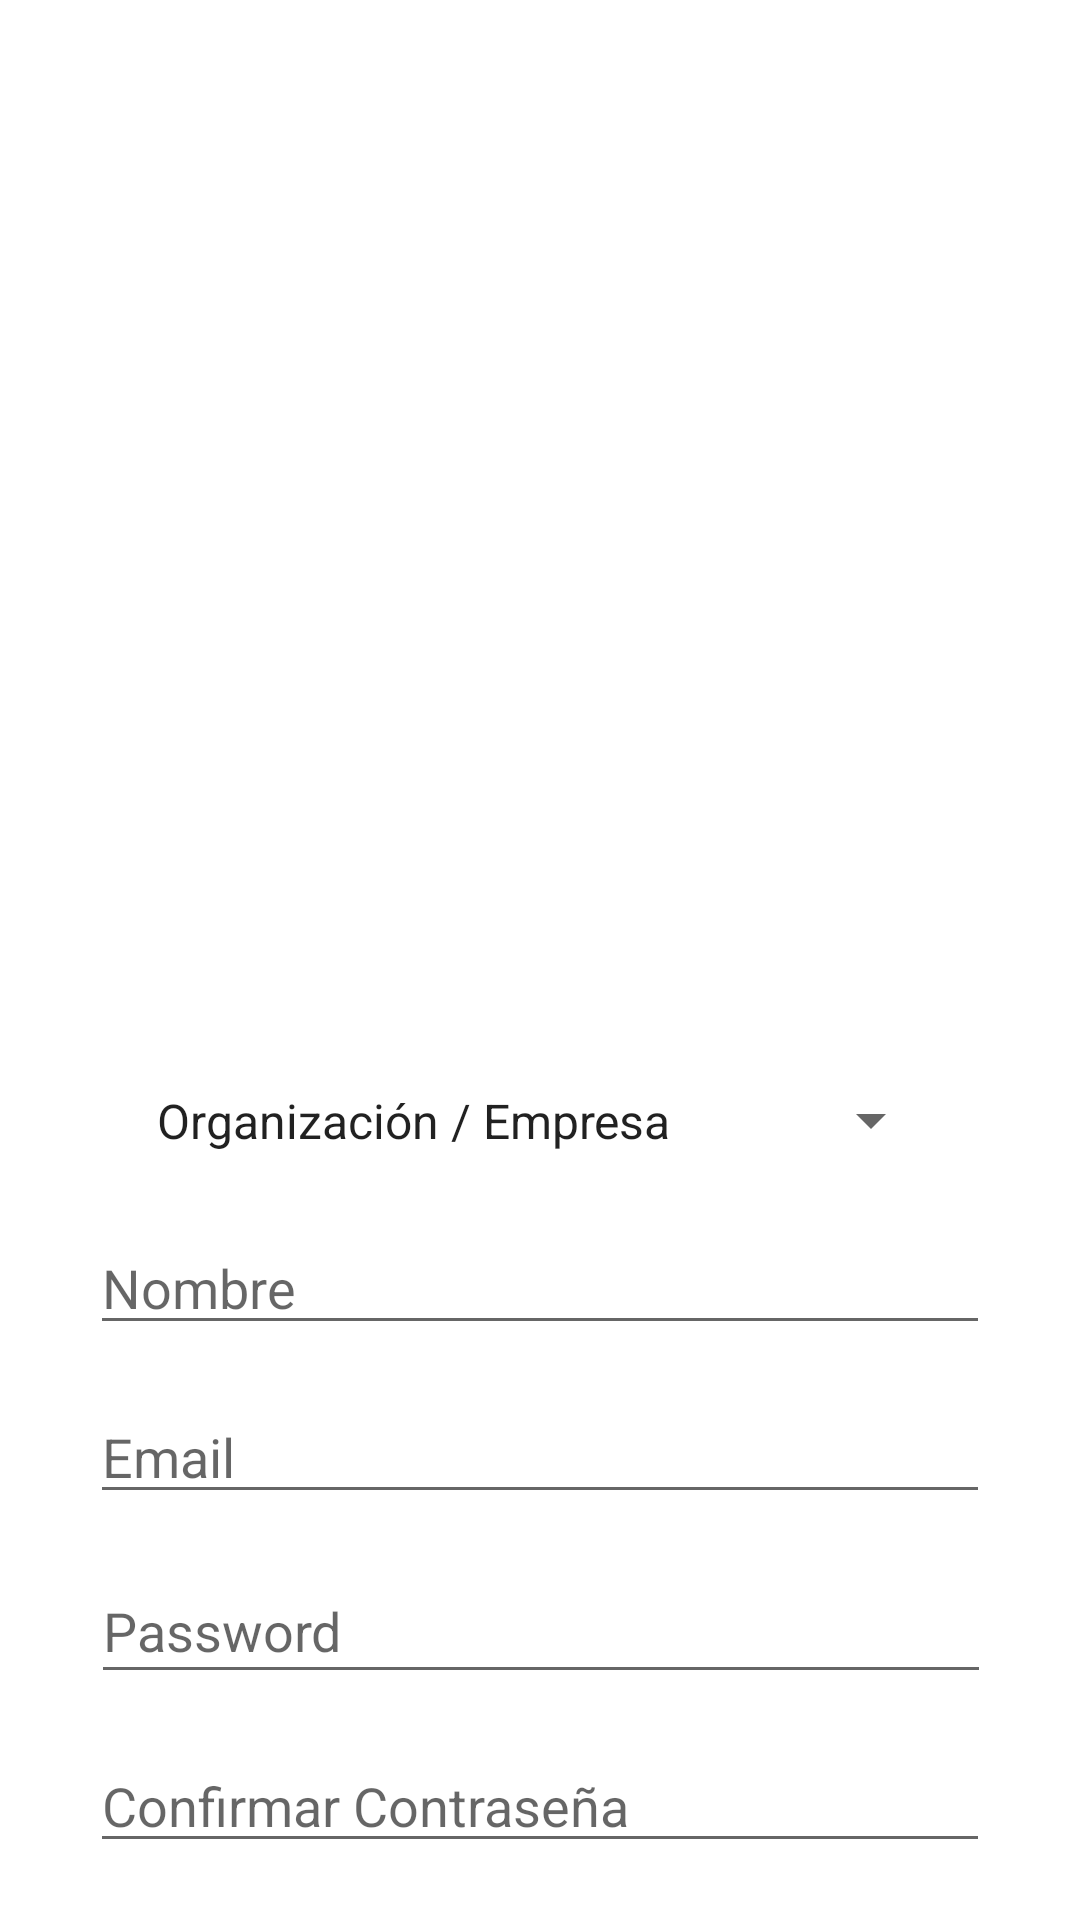

Here is an Android app screen rendered from its layout file. Give the layout XML and the strings, colors and styles it references.
<!-- AndroidManifest.xml: application theme Theme.AppReciclaje -->
<!-- res/layout/activity_registro.xml -->
<?xml version="1.0" encoding="utf-8"?>
<androidx.constraintlayout.widget.ConstraintLayout xmlns:android="http://schemas.android.com/apk/res/android"
    xmlns:app="http://schemas.android.com/apk/res-auto"
    xmlns:tools="http://schemas.android.com/tools"
    android:layout_width="match_parent"
    android:layout_height="match_parent"
    tools:context=".Registro">

    <androidx.constraintlayout.widget.ConstraintLayout
        android:layout_width="match_parent"
        android:layout_height="match_parent"
        app:layout_constraintBottom_toBottomOf="parent"
        app:layout_constraintEnd_toEndOf="parent"
        app:layout_constraintHorizontal_bias="1.0"
        app:layout_constraintStart_toStartOf="parent"
        app:layout_constraintTop_toTopOf="parent"
        app:layout_constraintVertical_bias="1.0"
        tools:context=".MainActivity">

        <ImageView
            android:id="@+id/usuario_login"
            android:layout_width="285dp"
            android:layout_height="265dp"
            android:layout_marginTop="60dp"
            app:layout_constraintEnd_toEndOf="parent"
            app:layout_constraintStart_toStartOf="parent"
            app:layout_constraintTop_toTopOf="parent"
            app:srcCompat="@mipmap/usuario" />

        <Spinner
            android:id="@+id/tipo_usuario"
            android:layout_width="270dp"
            android:layout_height="37dp"
            android:layout_marginTop="30dp"
            android:dropDownWidth="match_parent"
            android:entries="@array/tipo_usuarios"
            app:layout_constraintEnd_toEndOf="parent"
            app:layout_constraintHorizontal_bias="0.493"
            app:layout_constraintStart_toStartOf="parent"
            app:layout_constraintTop_toBottomOf="@+id/usuario_login" />

        <EditText
            android:id="@+id/email_user"
            android:layout_width="300dp"
            android:layout_height="wrap_content"
            android:layout_marginTop="15dp"
            android:ems="10"
            android:hint="@string/email_login"
            android:inputType="textEmailAddress"
            app:layout_constraintEnd_toEndOf="parent"
            app:layout_constraintStart_toStartOf="parent"
            app:layout_constraintTop_toBottomOf="@+id/editTextTextPersonName" />

        <EditText
            android:id="@+id/password_user"
            android:layout_width="300dp"
            android:layout_height="45dp"
            android:layout_marginTop="15dp"
            android:ems="10"
            android:hint="@string/password_login"
            android:inputType="textPassword"
            app:layout_constraintEnd_toEndOf="parent"
            app:layout_constraintHorizontal_bias="0.504"
            app:layout_constraintStart_toStartOf="parent"
            app:layout_constraintTop_toBottomOf="@+id/email_user" />

        <Button
            android:id="@+id/button_crearCuenta"
            android:layout_width="wrap_content"
            android:layout_height="wrap_content"
            android:layout_marginTop="30dp"
            android:text="@string/crear_cuenta"
            app:layout_constraintEnd_toEndOf="parent"
            app:layout_constraintHorizontal_bias="0.507"
            app:layout_constraintStart_toStartOf="parent"
            app:layout_constraintTop_toBottomOf="@+id/confirmar_password" />

        <EditText
            android:id="@+id/confirmar_password"
            android:layout_width="300dp"
            android:layout_height="wrap_content"
            android:layout_marginTop="15dp"
            android:ems="10"
            android:hint="@string/confirmar_password"
            android:inputType="textPassword"
            app:layout_constraintEnd_toEndOf="parent"
            app:layout_constraintStart_toStartOf="parent"
            app:layout_constraintTop_toBottomOf="@+id/password_user" />

        <EditText
            android:id="@+id/editTextTextPersonName"
            android:layout_width="300dp"
            android:layout_height="wrap_content"
            android:layout_marginTop="15dp"
            android:ems="10"
            android:hint="@string/nombre"
            android:inputType="textPersonName"
            app:layout_constraintEnd_toEndOf="parent"
            app:layout_constraintStart_toStartOf="parent"
            app:layout_constraintTop_toBottomOf="@+id/tipo_usuario" />

    </androidx.constraintlayout.widget.ConstraintLayout>
</androidx.constraintlayout.widget.ConstraintLayout>
<!-- resources referenced by this layout -->
<resources>
  <string-array name="tipo_usuarios">
          <item>Organización / Empresa</item>
          <item>Colaborador</item>
      </string-array>
  <string name="confirmar_password">Confirmar Contraseña</string>
  <string name="crear_cuenta"> Crear Cuenta</string>
  <string name="email_login">Email</string>
  <string name="nombre">Nombre</string>
  <string name="password_login">Password</string>
  <style name="Theme.AppReciclaje" parent="Theme.MaterialComponents.DayNight.DarkActionBar">
          
          <item name="colorPrimary">@color/purple_500</item>
          <item name="colorPrimaryVariant">@color/purple_700</item>
          <item name="colorOnPrimary">@color/white</item>
          
          <item name="colorSecondary">@color/teal_200</item>
          <item name="colorSecondaryVariant">@color/teal_700</item>
          <item name="colorOnSecondary">@color/black</item>
          
          <item name="android:statusBarColor">?attr/colorPrimaryVariant</item>
          
      </style>
  <!-- not gathered from this repository: default colours our renderer supplied (Android Studio template values) -->
  <color name="purple_500">#FF6200EE</color>
  <color name="purple_700">#FF3700B3</color>
  <color name="teal_200">#FF03DAC5</color>
  <color name="teal_700">#FF018786</color>
  <color name="black">#FF000000</color>
  <color name="white">#FFFFFFFF</color>
</resources>
